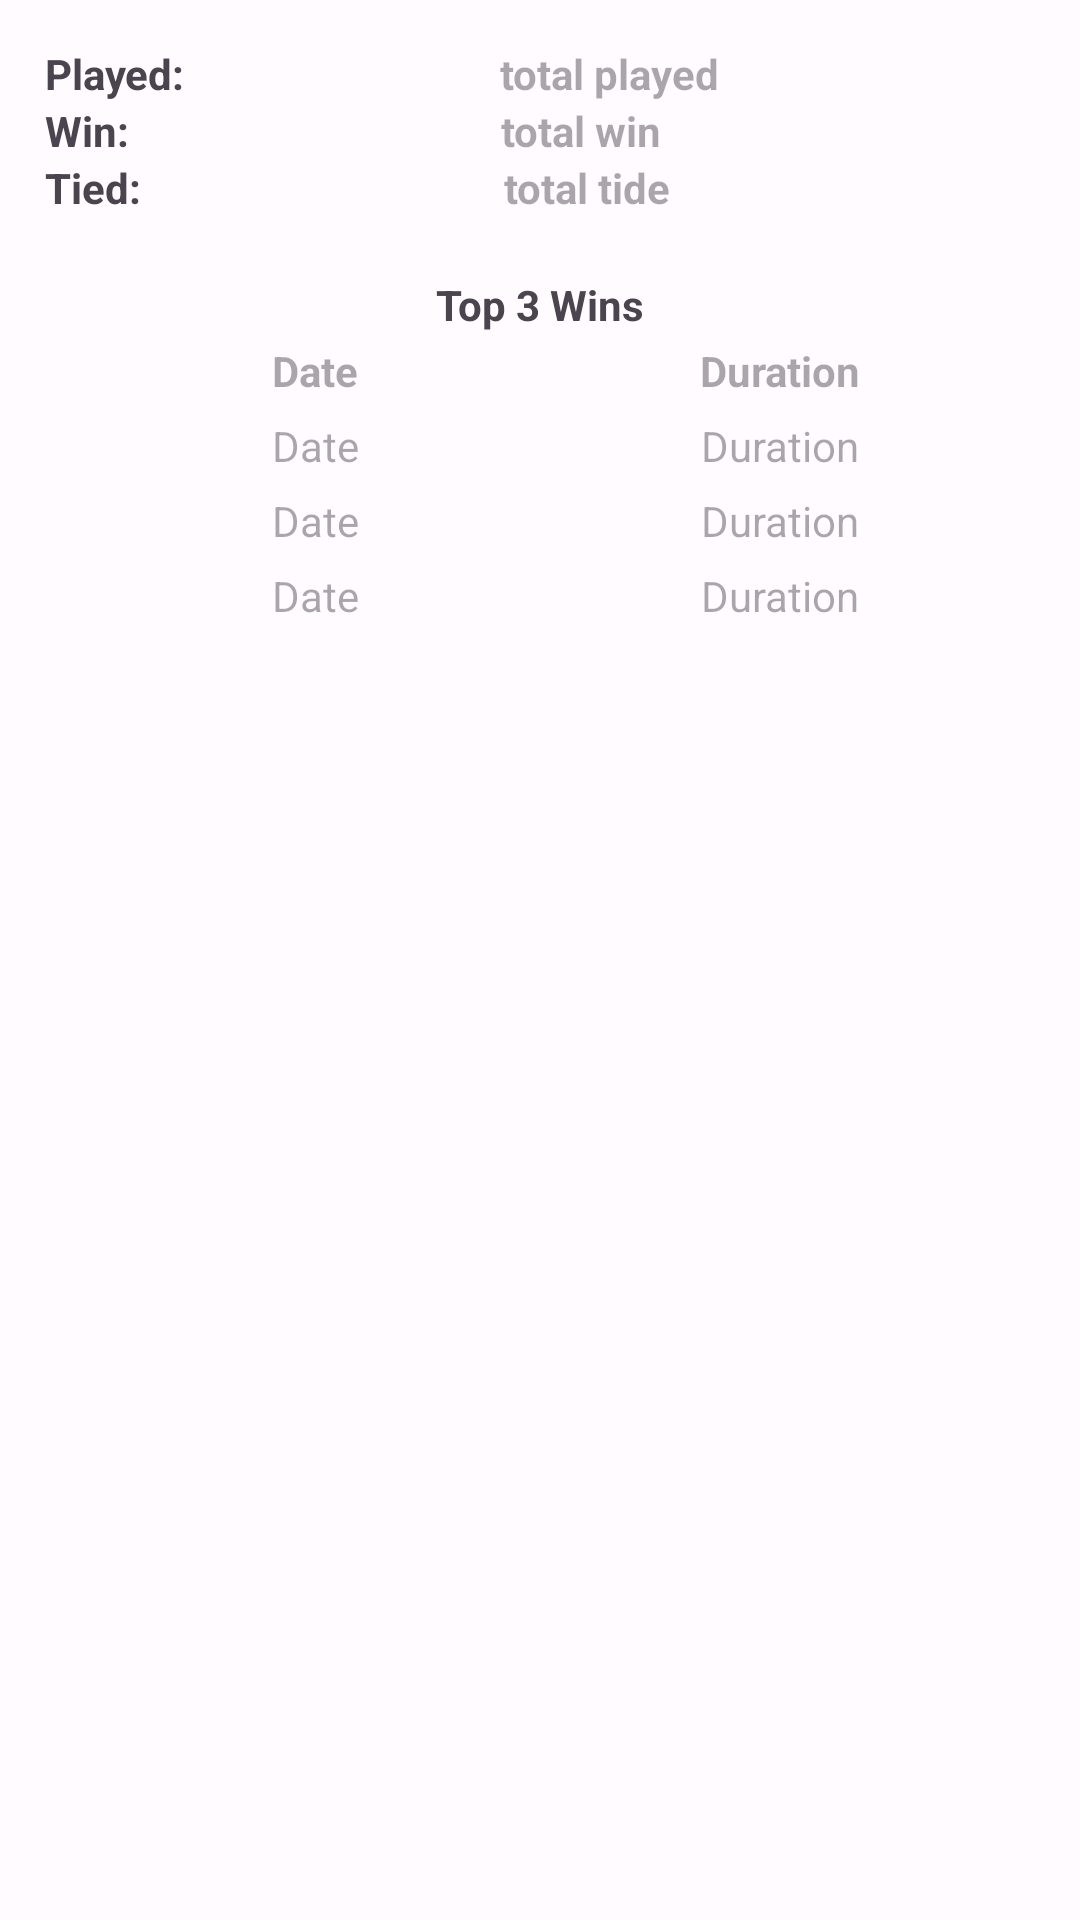

Here is an Android app screen rendered from its layout file. Give the layout XML and the strings, colors and styles it references.
<!-- AndroidManifest.xml: application theme Theme.GoTicTacToe -->
<!-- res/layout/score.xml -->
<?xml version="1.0" encoding="utf-8"?>
<androidx.appcompat.widget.LinearLayoutCompat xmlns:android="http://schemas.android.com/apk/res/android"
    android:layout_width="match_parent"
    android:layout_height="match_parent"
    android:orientation="vertical"
    android:padding="15dp">


    <androidx.appcompat.widget.LinearLayoutCompat
        android:layout_width="match_parent"
        android:layout_height="wrap_content"
        android:orientation="horizontal"
        android:weightSum="2">
    <com.google.android.material.textview.MaterialTextView
        android:text="@string/played"
        android:textStyle="bold"
        android:layout_width="wrap_content"
        android:layout_height="wrap_content"
        android:layout_weight="1"/>

    <com.google.android.material.textview.MaterialTextView
        android:id="@+id/totalPlayed"
        android:textStyle="bold"
        android:hint="total played"
        android:layout_width="wrap_content"
        android:layout_height="wrap_content"
        android:layout_weight="1" />

    </androidx.appcompat.widget.LinearLayoutCompat>

    <androidx.appcompat.widget.LinearLayoutCompat
        android:layout_width="match_parent"
        android:layout_height="wrap_content"
        android:orientation="horizontal"
        android:weightSum="2">
        <com.google.android.material.textview.MaterialTextView
            android:text="@string/win"
            android:textStyle="bold"
            android:layout_width="wrap_content"
            android:layout_height="wrap_content"
            android:layout_gravity="center"
            android:layout_weight="1" />

        <com.google.android.material.textview.MaterialTextView
            android:id="@+id/totalWin"
            android:textStyle="bold"
            android:hint="total win"
            android:layout_width="wrap_content"
            android:layout_height="wrap_content"
            android:layout_weight="1" />
    </androidx.appcompat.widget.LinearLayoutCompat>

    <androidx.appcompat.widget.LinearLayoutCompat
        android:layout_width="match_parent"
        android:layout_height="wrap_content"
        android:orientation="horizontal"
        android:weightSum="2">
        <com.google.android.material.textview.MaterialTextView
            android:text="@string/tied"
            android:textStyle="bold"
            android:layout_width="wrap_content"
            android:layout_height="wrap_content"
            android:layout_gravity="center"
            android:layout_weight="1" />

        <com.google.android.material.textview.MaterialTextView
            android:id="@+id/totalTied"
            android:textStyle="bold"
            android:hint="total tide"
            android:layout_width="wrap_content"
            android:layout_height="wrap_content"
            android:layout_weight="1" />

    </androidx.appcompat.widget.LinearLayoutCompat>


    <TableLayout
        android:layout_width="match_parent"
        android:layout_height="wrap_content"
        android:background="@drawable/border"
        android:padding="10dp"
        android:layout_marginTop="10dp">
        <TableRow
            android:layout_width="match_parent"
            android:weightSum="1">
            <com.google.android.material.textview.MaterialTextView
                android:layout_width="match_parent"
                android:layout_height="wrap_content"
                android:textStyle="bold"
                android:gravity="center_horizontal"
                android:text="@string/top_3_score"
                android:layout_weight="1"/>
        </TableRow>
        <TableRow
            android:layout_width="match_parent"
            android:weightSum="2">

            <com.google.android.material.textview.MaterialTextView
                android:hint="@string/date"
                android:gravity="center_horizontal"
                android:padding="3dip"
                android:textStyle="bold"
                android:background="@drawable/border"
                android:layout_weight="1"/>
            <com.google.android.material.textview.MaterialTextView
                android:gravity="center_horizontal"
                android:hint="@string/duration"
                android:padding="3dip"
                android:background="@drawable/border"
                android:textStyle="bold"
                android:layout_weight="1"/>
        </TableRow>

        <TableRow
            android:layout_width="match_parent"
            android:weightSum="2">
            <com.google.android.material.textview.MaterialTextView
                android:id="@+id/date1"
                android:hint="@string/date"
                android:gravity="center_horizontal"
                android:padding="3dip"
                android:background="@drawable/border"
                android:layout_weight="1"/>
            <com.google.android.material.textview.MaterialTextView
                android:id="@+id/tp1"
                android:hint="@string/duration"
                android:gravity="center_horizontal"
                android:padding="3dip"
                android:background="@drawable/border"
                android:layout_weight="1"/>
        </TableRow>

        <TableRow
            android:layout_width="match_parent"
            android:weightSum="2">
            <com.google.android.material.textview.MaterialTextView
                android:id="@+id/date2"
                android:hint="@string/date"
                android:gravity="center_horizontal"
                android:padding="3dip"
                android:background="@drawable/border"
                android:layout_weight="1"/>
            <com.google.android.material.textview.MaterialTextView
                android:id="@+id/tp2"
                android:hint="@string/duration"
                android:gravity="center_horizontal"
                android:padding="3dip"
                android:background="@drawable/border"
                android:layout_weight="1"/>
        </TableRow>

        <TableRow
            android:layout_width="match_parent"
            android:weightSum="2">
            <com.google.android.material.textview.MaterialTextView
                android:id="@+id/date3"
                android:hint="@string/date"
                android:gravity="center_horizontal"
                android:padding="3dip"
                android:background="@drawable/border"
                android:layout_weight="1"/>
            <com.google.android.material.textview.MaterialTextView
                android:id="@+id/tp3"
                android:hint="@string/duration"
                android:gravity="center_horizontal"
                android:padding="3dip"
                android:background="@drawable/border"
                android:layout_weight="1"/>
        </TableRow>
    </TableLayout>


</androidx.appcompat.widget.LinearLayoutCompat>
<!-- resources referenced by this layout -->
<resources>
  <string name="date">Date</string>
  <string name="duration">Duration</string>
  <string name="played">Played:</string>
  <string name="tied">Tied:</string>
  <string name="top_3_score">Top 3 Wins</string>
  <string name="win">Win:</string>
  <color name="md_theme_light_primary">#815600</color>
  <color name="md_theme_light_onPrimary">#FFFFFF</color>
  <color name="md_theme_light_primaryContainer">#FFDDB1</color>
  <color name="md_theme_light_onPrimaryContainer">#291800</color>
  <color name="md_theme_light_secondary">#6F5B40</color>
  <color name="md_theme_light_onSecondary">#FFFFFF</color>
  <color name="md_theme_light_secondaryContainer">#FADEBC</color>
  <color name="md_theme_light_onSecondaryContainer">#271904</color>
  <color name="md_theme_light_tertiary">#506440</color>
  <color name="md_theme_light_onTertiary">#FFFFFF</color>
  <color name="md_theme_light_tertiaryContainer">#D3EABD</color>
  <color name="md_theme_light_onTertiaryContainer">#0F2004</color>
  <color name="md_theme_light_error">#BA1A1A</color>
  <color name="md_theme_light_errorContainer">#FFDAD6</color>
  <color name="md_theme_light_onError">#FFFFFF</color>
  <color name="md_theme_light_onErrorContainer">#410002</color>
  <color name="md_theme_light_background">#FFFBFF</color>
  <color name="md_theme_light_onBackground">#1F1B16</color>
  <color name="md_theme_light_surface">#FFFBFF</color>
  <color name="md_theme_light_onSurface">#1F1B16</color>
  <color name="md_theme_light_surfaceVariant">#EFE0CF</color>
  <color name="md_theme_light_onSurfaceVariant">#4F4539</color>
  <color name="md_theme_light_outline">#817567</color>
  <color name="md_theme_light_inverseOnSurface">#F9EFE7</color>
  <color name="md_theme_light_inverseSurface">#34302A</color>
  <color name="md_theme_light_inversePrimary">#FEBA4B</color>
</resources>
